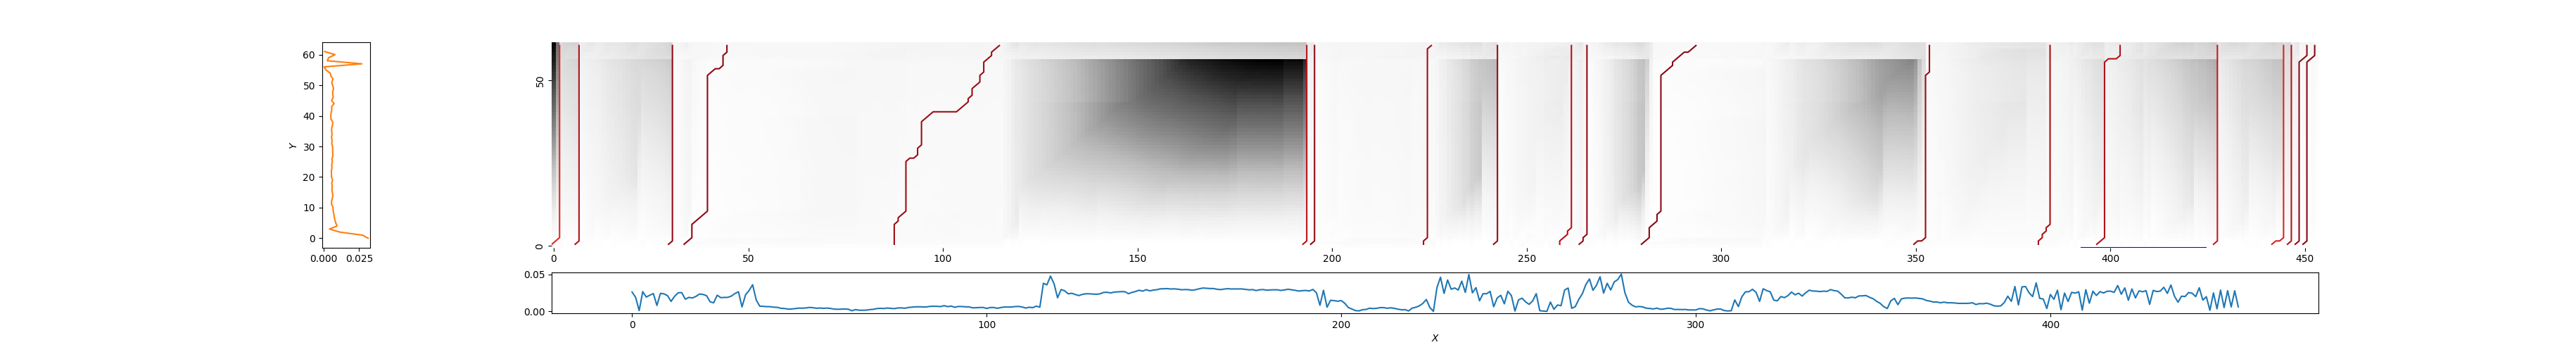

Values plotted in this chart, from the file beside it:
0, 2, 0.30940479022381656
6, 7, 0.1713
30, 31, 0.08902
33, 45, 0.07875
88, 115, 0.1088
192, 194, 0.177
195, 196, 0.08734
224, 226, 0.1147
242, 243, 0.09123
259, 262, 0.1712
264, 266, 0.09267
280, 294, 0.07063
349, 354, 0.1009
382, 385, 0.1459
396, 403, 0.1657
427, 428, 0.2422
442, 445, 0.2932
446, 447, 0.1866
448, 451, 0.08413
450, 453, 0.06714
